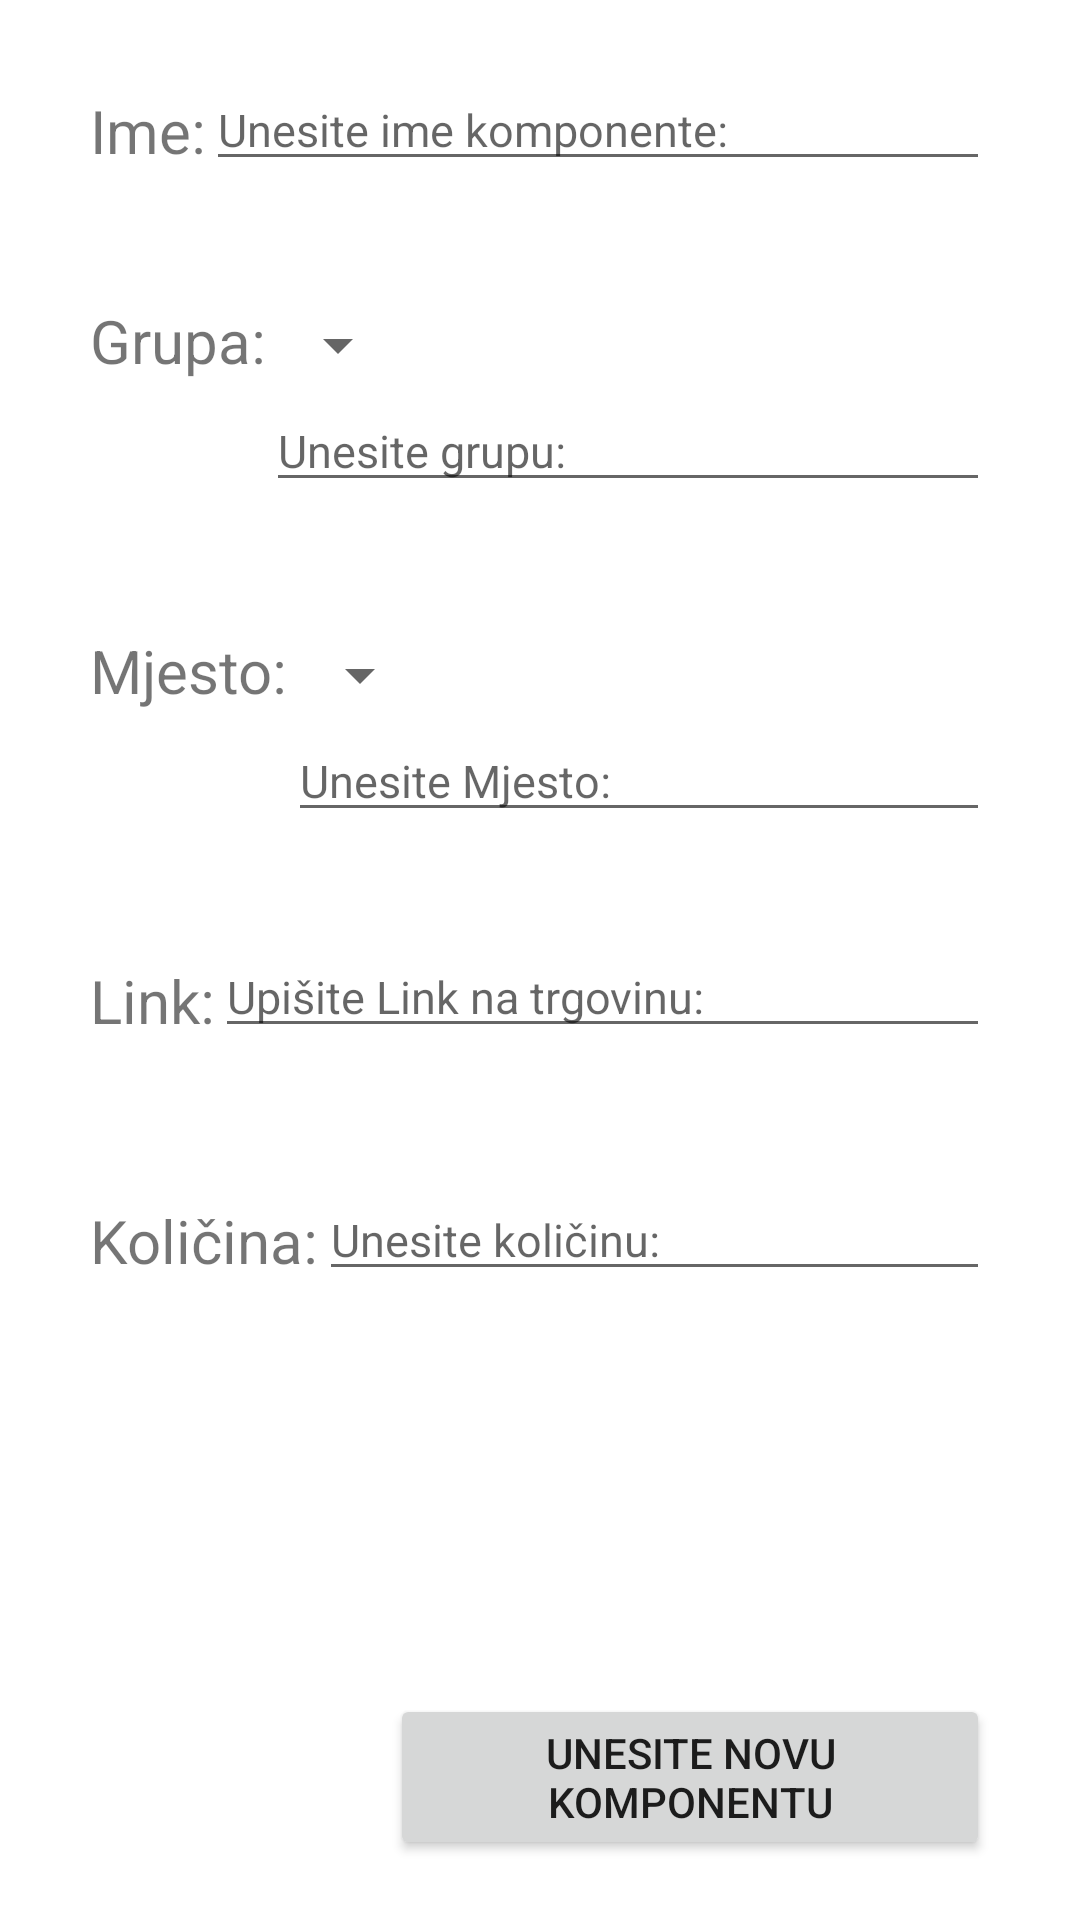

The Android layout XML behind this screen, and the referenced resources:
<!-- AndroidManifest.xml: application theme Theme.WorkshopSorting -->
<!-- res/layout/new_item_fragment.xml -->
<?xml version="1.0" encoding="utf-8"?>
<RelativeLayout
    xmlns:android="http://schemas.android.com/apk/res/android"
    xmlns:app="http://schemas.android.com/apk/res-auto"
    android:layout_width="match_parent"
    android:layout_height="match_parent"
    android:orientation="horizontal">

    <TextView
        android:id="@+id/tw_name"
        android:layout_width="wrap_content"
        android:layout_height="wrap_content"
        android:layout_marginLeft="30dp"
        android:layout_marginTop="30dp"
        android:text="Ime:"
        android:textSize="20dp"
        />
    <EditText
        android:id="@+id/et_name"
        android:layout_width="match_parent"
        android:layout_height="wrap_content"
        android:layout_toRightOf="@id/tw_name"
        android:textSize="15dp"
        android:layout_marginTop="23dp"
        android:layout_marginRight="30dp"
        android:hint="Unesite ime komponente:"
        />




    <TextView
        android:id="@+id/tw_group"
        android:layout_width="wrap_content"
        android:layout_height="wrap_content"
        android:layout_marginLeft="30dp"
        android:layout_marginTop="100dp"
        android:text="Grupa:"
        android:textSize="20dp"
        />

    <Spinner
        android:id="@+id/spinner_group"
        android:layout_width="wrap_content"
        android:layout_height="wrap_content"
        android:layout_alignBottom="@+id/tw_group"
        android:layout_toRightOf="@+id/tw_group"
        android:textSize="20dp" />

    <EditText
        android:id="@+id/et_group"
        android:layout_width="match_parent"
        android:layout_height="wrap_content"
        android:layout_marginTop="130dp"
        android:layout_marginRight="30dp"
        android:layout_toRightOf="@+id/tw_group"

        android:textSize="15dp"
        android:hint="Unesite grupu:"/>



    <TextView
        android:id="@+id/tw_location"
        android:layout_width="wrap_content"
        android:layout_height="wrap_content"
        android:layout_marginLeft="30dp"
        android:layout_marginTop="210dp"
        android:text="Mjesto:"
        android:textSize="20dp"
        />

    <Spinner
        android:id="@+id/spinner_location"
        android:layout_width="wrap_content"
        android:layout_height="wrap_content"
        android:layout_alignBottom="@+id/tw_location"
        android:layout_toRightOf="@+id/tw_location"
        android:textSize="20dp" />

    <EditText
        android:id="@+id/et_location"
        android:layout_width="match_parent"
        android:layout_height="wrap_content"
        android:layout_marginTop="240dp"
        android:layout_toRightOf="@id/tw_location"
        android:layout_marginRight="30dp"
        android:textSize="15dp"
        android:hint="Unesite Mjesto:"/>



    <TextView
        android:id="@+id/tw_link"
        android:layout_width="wrap_content"
        android:layout_height="wrap_content"
        android:layout_marginLeft="30dp"
        android:layout_marginTop="320dp"
        android:text="Link:"
        android:textSize="20dp"
        />
    <EditText
        android:id="@+id/et_link"
        android:layout_width="match_parent"
        android:layout_height="wrap_content"
        android:layout_toRightOf="@id/tw_link"
        android:textSize="15dp"
        android:layout_marginTop="312dp"
        android:layout_marginRight="30dp"
        android:hint="Upišite Link na trgovinu:"
        />



    <TextView
        android:id="@+id/tw_quantity"
        android:layout_width="wrap_content"
        android:layout_height="wrap_content"
        android:layout_marginLeft="30dp"
        android:layout_marginTop="400dp"
        android:text="Količina:"
        android:textSize="20dp"
        />
    <EditText
        android:id="@+id/et_quantity"
        android:layout_width="match_parent"
        android:layout_height="wrap_content"
        android:layout_toRightOf="@id/tw_quantity"
        android:textSize="15dp"
        android:layout_marginTop="393dp"
        android:layout_marginRight="30dp"
        android:hint="Unesite količinu:"
        />



    <Button
        android:id="@+id/bt_add_new"
        android:layout_width="200dp"
        android:layout_height="wrap_content"
        android:text="Unesite novu komponentu"
        android:onClick="add_new_item_online"
        android:layout_alignParentRight="true"
        android:layout_alignParentBottom="true"
        android:layout_marginRight="30dp"
        android:layout_marginBottom="20dp"/>
</RelativeLayout>
<!-- resources referenced by this layout -->
<resources>
  <style name="Theme.WorkshopSorting" parent="Theme.MaterialComponents.DayNight.DarkActionBar">
          
          <item name="colorPrimary">@color/purple_500</item>
          <item name="colorPrimaryVariant">@color/purple_700</item>
          <item name="colorOnPrimary">@color/white</item>
          
          <item name="colorSecondary">@color/teal_200</item>
          <item name="colorSecondaryVariant">@color/teal_700</item>
          <item name="colorOnSecondary">@color/black</item>
          
          <item name="android:statusBarColor" tools:targetApi="l">?attr/colorPrimaryVariant</item>
          
      </style>
  <!-- not gathered from this repository: default colours our renderer supplied (Android Studio template values) -->
  <color name="purple_500">#FF6200EE</color>
  <color name="purple_700">#FF3700B3</color>
  <color name="teal_200">#FF03DAC5</color>
  <color name="teal_700">#FF018786</color>
  <color name="black">#FF000000</color>
  <color name="white">#FFFFFFFF</color>
</resources>
